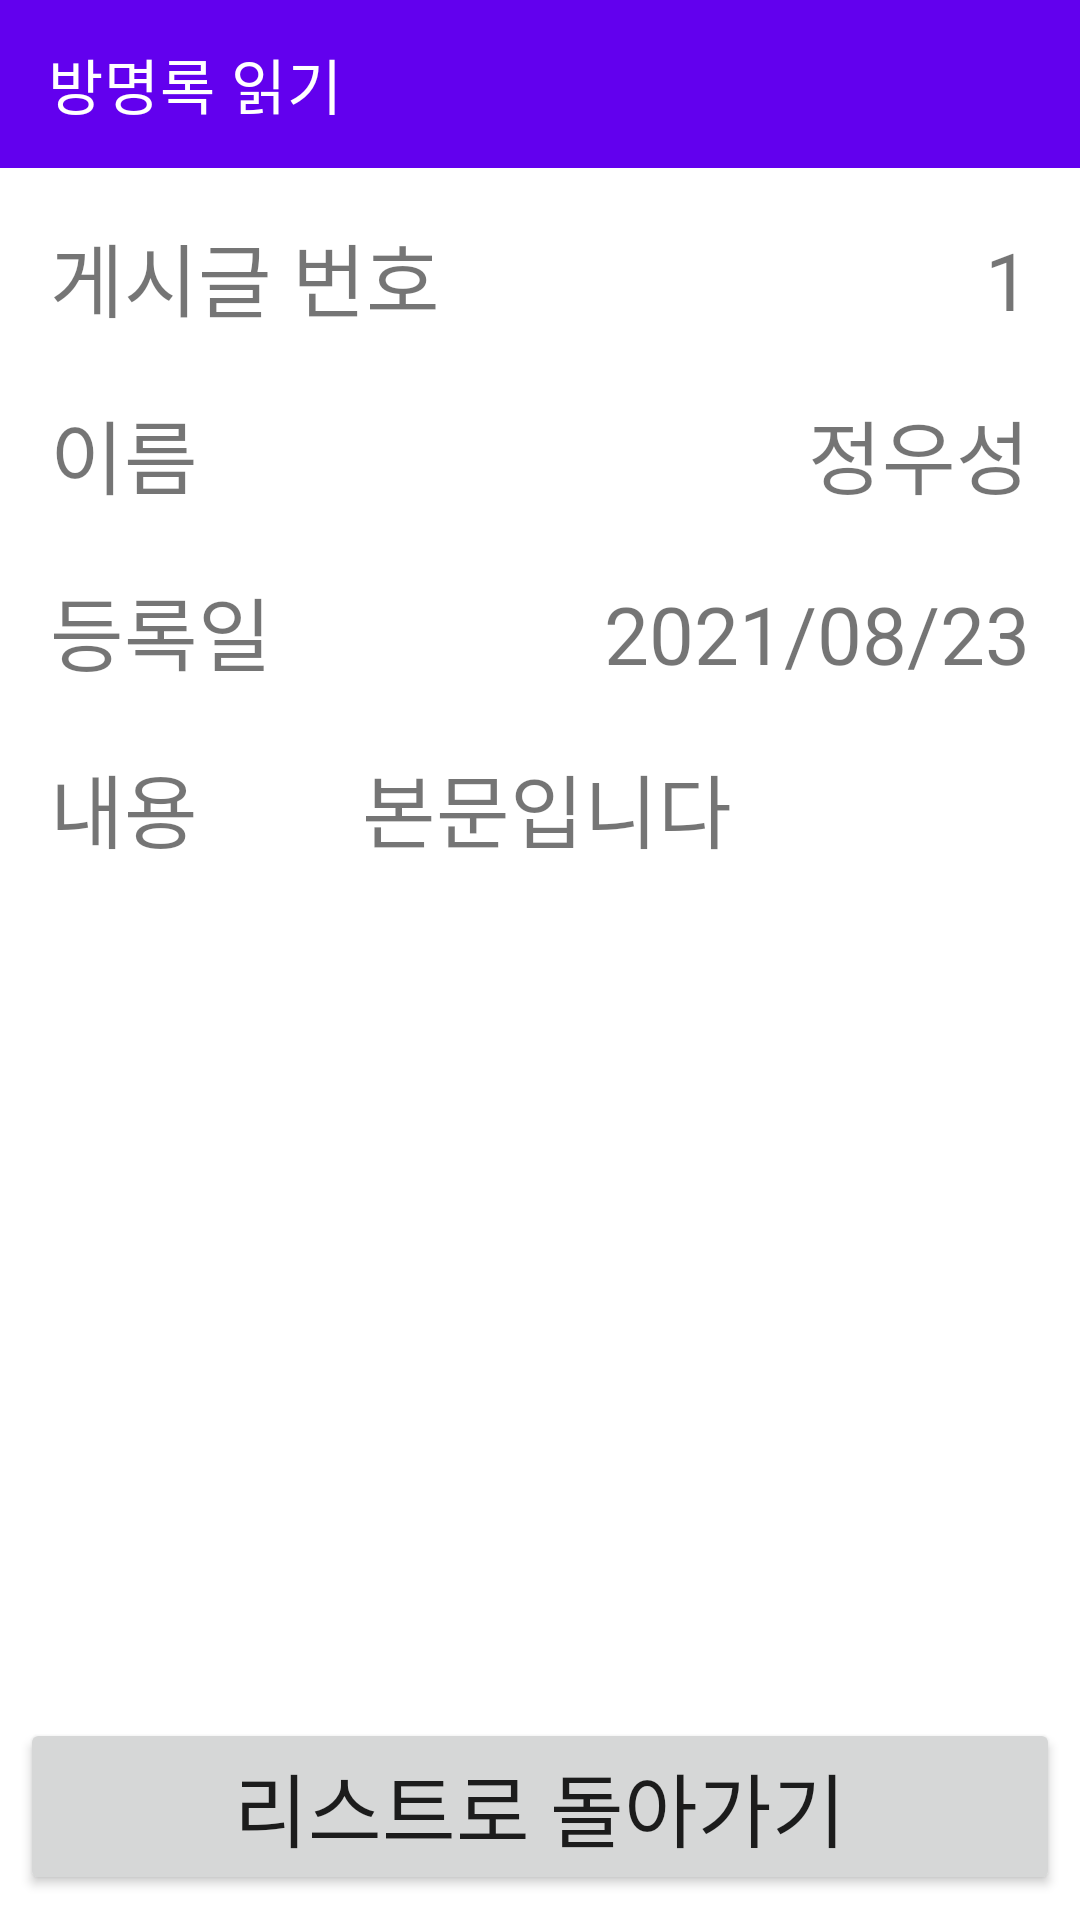

Reconstruct the res/layout file that produces this screen, plus the resources it refers to.
<!-- AndroidManifest.xml: application theme Theme.MySite -->
<!-- res/layout/activity_read.xml -->
<?xml version="1.0" encoding="utf-8"?>
<LinearLayout
    xmlns:android="http://schemas.android.com/apk/res/android"
    xmlns:app="http://schemas.android.com/apk/res-auto"
    xmlns:tools="http://schemas.android.com/tools"
    android:orientation="vertical"
    android:layout_width="match_parent"
    android:layout_height="match_parent"
    tools:context=".ReadActivity"
    >

    <androidx.appcompat.widget.Toolbar
        android:layout_width="match_parent"
        android:layout_height="?attr/actionBarSize"
        android:background="?attr/colorPrimary"
        app:title="방명록 읽기"
        app:titleTextColor="@color/white"
        />

    <LinearLayout
        android:layout_width="match_parent"
        android:layout_height="wrap_content"
        android:orientation="vertical"
        android:padding="20px"
        >

        
        <LinearLayout
            android:layout_width="match_parent"
            android:weightSum="10"
            android:layout_height="wrap_content"
            android:orientation="horizontal"
            >

            <TextView
                android:layout_width="0px"
                android:layout_weight="5"
                android:layout_height="wrap_content"
                android:text="게시글 번호"
                android:textSize="80px"
                android:padding="30px"
                />

            <TextView
                android:id="@+id/txtGuestBookNo"
                android:layout_width="0px"
                android:layout_weight="5"
                android:layout_height="wrap_content"
                android:text="1"
                android:textSize="80px"
                android:padding="30px"
                android:gravity="right"
                />
        </LinearLayout>

        
        <LinearLayout
            android:layout_width="match_parent"
            android:weightSum="10"
            android:layout_height="wrap_content"
            android:orientation="horizontal"
            >

            <TextView
                android:layout_width="0px"
                android:layout_weight="3"
                android:layout_height="wrap_content"
                android:text="이름"
                android:textSize="80px"
                android:padding="30px"
                />

            <TextView
                android:id="@+id/txtGuestBookName"
                android:layout_width="0px"
                android:layout_weight="7"
                android:layout_height="wrap_content"
                android:text="정우성"
                android:textSize="80px"
                android:padding="30px"
                android:gravity="right"
                />
        </LinearLayout>

        
        <LinearLayout
            android:layout_width="match_parent"
            android:weightSum="10"
            android:layout_height="wrap_content"
            android:orientation="horizontal"
            >

            <TextView
                android:layout_width="0px"
                android:layout_weight="3"
                android:layout_height="wrap_content"
                android:text="등록일"
                android:textSize="80px"
                android:padding="30px"
                />

            <TextView
                android:id="@+id/txtGuestBookRegDate"
                android:layout_width="0px"
                android:layout_weight="7"
                android:layout_height="wrap_content"
                android:text="2021/08/23"
                android:textSize="80px"
                android:padding="30px"
                android:gravity="right"
                />
        </LinearLayout>

        
        <LinearLayout
            android:layout_width="match_parent"
            android:layout_height="333dp"
            android:orientation="horizontal"
            android:weightSum="10">

            <TextView
                android:layout_width="0px"
                android:layout_height="match_parent"
                android:layout_weight="3"
                android:padding="30px"
                android:text="내용"
                android:textSize="80px"

                />

            <TextView
                android:id="@+id/txtGuestBookContent"
                android:layout_width="0px"
                android:layout_height="match_parent"
                android:layout_weight="7"
                android:padding="30px"
                android:text="본문입니다"
                android:textSize="80px"

                />
        </LinearLayout>

        
        <Button
            android:id="@+id/btnList"
            android:layout_width="match_parent"
            android:layout_height="wrap_content"
            android:layout_gravity="bottom"
            android:text="리스트로 돌아가기"
            android:textSize="80px" />

    </LinearLayout>


</LinearLayout>
<!-- resources referenced by this layout -->
<resources>
  <style name="Theme.MySite" parent="Theme.MaterialComponents.DayNight.NoActionBar">
          
          <item name="colorPrimary">@color/purple_500</item>
          <item name="colorPrimaryVariant">@color/purple_700</item>
          <item name="colorOnPrimary">@color/white</item>
          
          <item name="colorSecondary">@color/teal_200</item>
          <item name="colorSecondaryVariant">@color/teal_700</item>
          <item name="colorOnSecondary">@color/black</item>
          
          <item name="android:statusBarColor" tools:targetApi="l">?attr/colorPrimaryVariant</item>
          
      </style>
  <!-- not gathered from this repository: default colours our renderer supplied (Android Studio template values) -->
  <color name="purple_500">#FF6200EE</color>
  <color name="purple_700">#FF3700B3</color>
  <color name="teal_200">#FF03DAC5</color>
  <color name="teal_700">#FF018786</color>
  <color name="black">#FF000000</color>
  <color name="white">#FFFFFFFF</color>
</resources>
